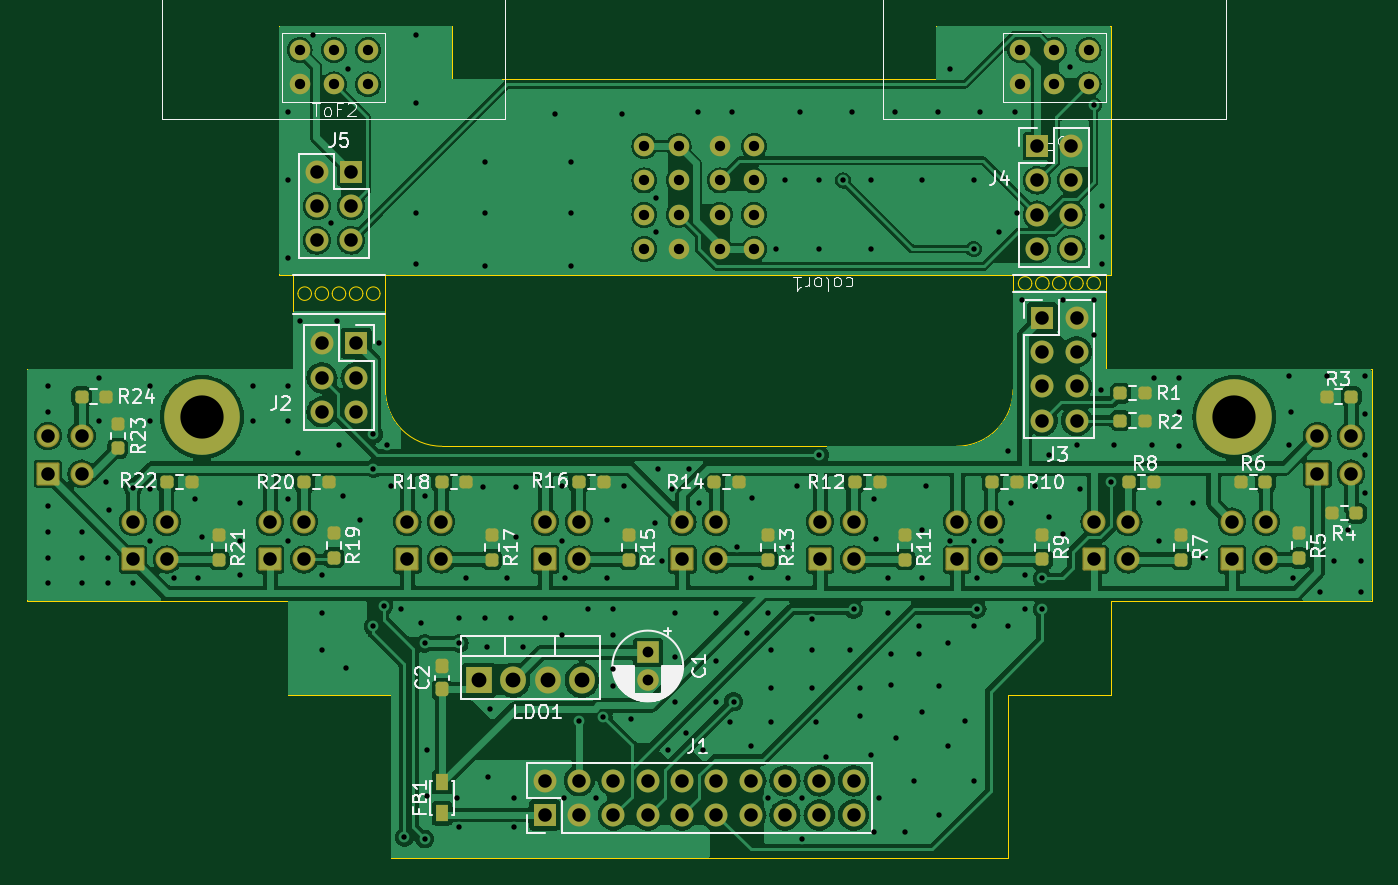
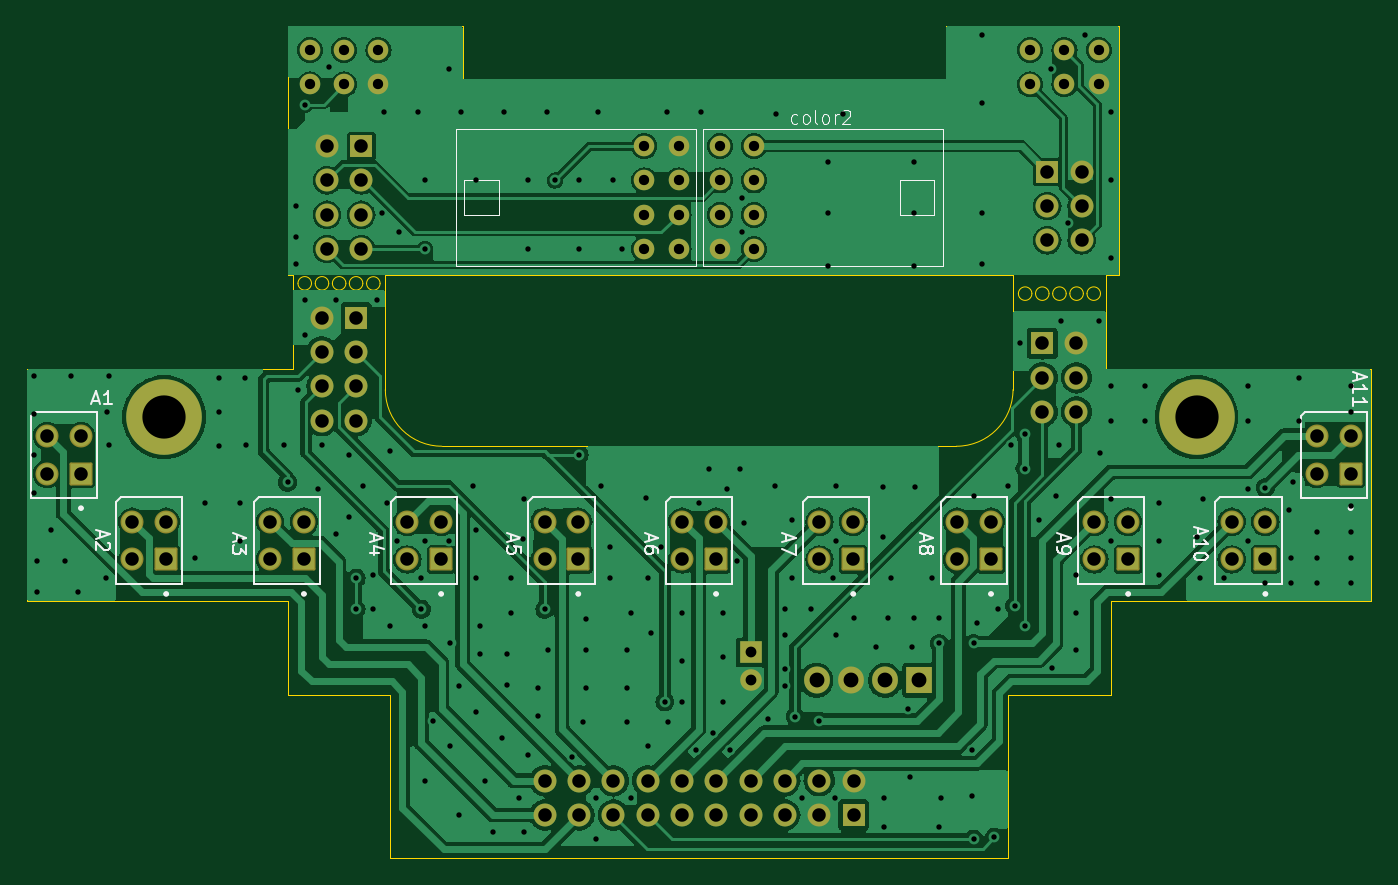
Circuit board: 11 layer files. Board 99.6 x 61.6 mm.
- bottom_copper: ライン基板-CuBottom.gbr (148329 bytes)
- top_copper: ライン基板-CuTop.gbr (198772 bytes)
- outline: ライン基板-EdgeCuts.gbr (3924 bytes)
- bottom_mask: ライン基板-MaskBottom.gbr (5109 bytes)
- top_mask: ライン基板-MaskTop.gbr (7389 bytes)
- drill: ライン基板-NPTH.drl (265 bytes)
- drill: ライン基板-PTH.drl (6697 bytes)
- paste: ライン基板-PasteBottom.gbr (448 bytes)
- paste: ライン基板-PasteTop.gbr (3258 bytes)
- bottom_silk: ライン基板-SilkBottom.gbr (22395 bytes)
- top_silk: ライン基板-SilkTop.gbr (66946 bytes)

=== bottom_copper: ライン基板-CuBottom.gbr (148329 bytes, source omitted) ===
=== top_copper: ライン基板-CuTop.gbr (198772 bytes, source omitted) ===
=== outline: ライン基板-EdgeCuts.gbr ===
%TF.GenerationSoftware,KiCad,Pcbnew,8.0.5*%
%TF.CreationDate,2024-09-27T22:13:58+09:00*%
%TF.ProjectId,_____,e9a4f3fa-7f2e-46b6-9963-61645f706362,rev?*%
%TF.SameCoordinates,Original*%
%TF.FileFunction,Profile,NP*%
%FSLAX46Y46*%
G04 Gerber Fmt 4.6, Leading zero omitted, Abs format (unit mm)*
G04 Created by KiCad (PCBNEW 8.0.5) date 2024-09-27 22:13:58*
%MOMM*%
%LPD*%
G01*
G04 APERTURE LIST*
%TA.AperFunction,Profile*%
%ADD10C,0.100000*%
%TD*%
G04 APERTURE END LIST*
D10*
X102579886Y-54607000D02*
X106516886Y-54607000D01*
X69940886Y-81785000D02*
G75*
G02*
X65749900Y-77594000I14J4191000D01*
G01*
X58510886Y-100200000D02*
X66130886Y-100200000D01*
X65749886Y-76070000D02*
X65749886Y-77594000D01*
X70702886Y-50670000D02*
X57875886Y-50670000D01*
X65749886Y-72006000D02*
X65749886Y-76070000D01*
X112231886Y-70355000D02*
X112231886Y-77594000D01*
X58891886Y-76070000D02*
X58891886Y-72006000D01*
X138774886Y-93215000D02*
X138774886Y-76070000D01*
X119470886Y-50670000D02*
X119470886Y-69085000D01*
X106516886Y-54607000D02*
X106516886Y-50670000D01*
X112231886Y-77594000D02*
G75*
G02*
X108040886Y-81784986I-4190986J0D01*
G01*
X111850886Y-112265000D02*
X111850886Y-100200000D01*
X117422886Y-69720000D02*
G75*
G02*
X116422886Y-69720000I-500000J0D01*
G01*
X116422886Y-69720000D02*
G75*
G02*
X117422886Y-69720000I500000J0D01*
G01*
X138774886Y-93215000D02*
X119470886Y-93215000D01*
X70702886Y-54607000D02*
X74639886Y-54607000D01*
X57875886Y-69085000D02*
X58891886Y-69085000D01*
X57875886Y-69085000D02*
X57875886Y-50670000D01*
X119470886Y-100200000D02*
X111850886Y-100200000D01*
X69940886Y-81785000D02*
X108040886Y-81785000D01*
X58510886Y-93215000D02*
X58510886Y-100200000D01*
X88990886Y-112265000D02*
X66130886Y-112265000D01*
X102579886Y-54607000D02*
X74639886Y-54607000D01*
X65749886Y-69085000D02*
X112231886Y-69085000D01*
X119089886Y-69085000D02*
X119470886Y-69085000D01*
X114898886Y-69720000D02*
G75*
G02*
X113898886Y-69720000I-500000J0D01*
G01*
X113898886Y-69720000D02*
G75*
G02*
X114898886Y-69720000I500000J0D01*
G01*
X119470886Y-93215000D02*
X119470886Y-100200000D01*
X119089886Y-70355000D02*
X119089886Y-74419000D01*
X113620886Y-69728000D02*
G75*
G02*
X112620886Y-69728000I-500000J0D01*
G01*
X112620886Y-69728000D02*
G75*
G02*
X113620886Y-69728000I500000J0D01*
G01*
X116152886Y-69720000D02*
G75*
G02*
X115152886Y-69720000I-500000J0D01*
G01*
X115152886Y-69720000D02*
G75*
G02*
X116152886Y-69720000I500000J0D01*
G01*
X88990886Y-112265000D02*
X111850886Y-112265000D01*
X39206886Y-93215000D02*
X39206886Y-76070000D01*
X106516886Y-50670000D02*
X119470886Y-50670000D01*
X70702886Y-54607000D02*
X70702886Y-50670000D01*
X39206886Y-76070000D02*
X58891886Y-76070000D01*
X66130886Y-112265000D02*
X66130886Y-100200000D01*
X118700886Y-69720000D02*
G75*
G02*
X117700886Y-69720000I-500000J0D01*
G01*
X117700886Y-69720000D02*
G75*
G02*
X118700886Y-69720000I500000J0D01*
G01*
X138774886Y-76070000D02*
X119089886Y-76070000D01*
X58510886Y-93215000D02*
X39206886Y-93215000D01*
X119089886Y-74419000D02*
X119089886Y-76070000D01*
X119089886Y-70355000D02*
X119089886Y-69085000D01*
X112231886Y-70355000D02*
X112231886Y-69085000D01*
X64082886Y-70482000D02*
G75*
G02*
X63082886Y-70482000I-500000J0D01*
G01*
X63082886Y-70482000D02*
G75*
G02*
X64082886Y-70482000I500000J0D01*
G01*
X58891886Y-72006000D02*
X58891886Y-69085000D01*
X60272886Y-70482000D02*
G75*
G02*
X59272886Y-70482000I-500000J0D01*
G01*
X59272886Y-70482000D02*
G75*
G02*
X60272886Y-70482000I500000J0D01*
G01*
X65352886Y-70482000D02*
G75*
G02*
X64352886Y-70482000I-500000J0D01*
G01*
X64352886Y-70482000D02*
G75*
G02*
X65352886Y-70482000I500000J0D01*
G01*
X62812886Y-70482000D02*
G75*
G02*
X61812886Y-70482000I-500000J0D01*
G01*
X61812886Y-70482000D02*
G75*
G02*
X62812886Y-70482000I500000J0D01*
G01*
X65749886Y-72006000D02*
X65749886Y-69085000D01*
X61542886Y-70482000D02*
G75*
G02*
X60542886Y-70482000I-500000J0D01*
G01*
X60542886Y-70482000D02*
G75*
G02*
X61542886Y-70482000I500000J0D01*
G01*
M02*

=== bottom_mask: ライン基板-MaskBottom.gbr ===
%TF.GenerationSoftware,KiCad,Pcbnew,8.0.5*%
%TF.CreationDate,2024-09-27T22:13:58+09:00*%
%TF.ProjectId,_____,e9a4f3fa-7f2e-46b6-9963-61645f706362,rev?*%
%TF.SameCoordinates,Original*%
%TF.FileFunction,Soldermask,Bot*%
%TF.FilePolarity,Negative*%
%FSLAX46Y46*%
G04 Gerber Fmt 4.6, Leading zero omitted, Abs format (unit mm)*
G04 Created by KiCad (PCBNEW 8.0.5) date 2024-09-27 22:13:58*
%MOMM*%
%LPD*%
G01*
G04 APERTURE LIST*
G04 Aperture macros list*
%AMRoundRect*
0 Rectangle with rounded corners*
0 $1 Rounding radius*
0 $2 $3 $4 $5 $6 $7 $8 $9 X,Y pos of 4 corners*
0 Add a 4 corners polygon primitive as box body*
4,1,4,$2,$3,$4,$5,$6,$7,$8,$9,$2,$3,0*
0 Add four circle primitives for the rounded corners*
1,1,$1+$1,$2,$3*
1,1,$1+$1,$4,$5*
1,1,$1+$1,$6,$7*
1,1,$1+$1,$8,$9*
0 Add four rect primitives between the rounded corners*
20,1,$1+$1,$2,$3,$4,$5,0*
20,1,$1+$1,$4,$5,$6,$7,0*
20,1,$1+$1,$6,$7,$8,$9,0*
20,1,$1+$1,$8,$9,$2,$3,0*%
G04 Aperture macros list end*
%ADD10C,5.600000*%
%ADD11R,1.700000X1.700000*%
%ADD12O,1.700000X1.700000*%
%ADD13C,1.524000*%
%ADD14R,1.600000X1.600000*%
%ADD15C,1.600000*%
%ADD16R,1.905000X2.000000*%
%ADD17O,1.905000X2.000000*%
%ADD18RoundRect,0.102000X0.750000X-0.750000X0.750000X0.750000X-0.750000X0.750000X-0.750000X-0.750000X0*%
%ADD19C,1.704000*%
G04 APERTURE END LIST*
D10*
%TO.C,REF\u002A\u002A*%
X128614886Y-79626000D03*
%TD*%
%TO.C,REF\u002A\u002A*%
X52160886Y-79626000D03*
%TD*%
D11*
%TO.C,J3*%
X114390886Y-72260000D03*
D12*
X114390886Y-74800000D03*
X114390886Y-77340000D03*
X114390886Y-79880000D03*
X116930886Y-79880000D03*
X116930886Y-77340000D03*
X116930886Y-74800000D03*
X116930886Y-72260000D03*
%TD*%
D13*
%TO.C,ToF2*%
X64479886Y-52448000D03*
X64479886Y-54988000D03*
X61939886Y-52448000D03*
X61939886Y-54988000D03*
X59399886Y-52448000D03*
X59399886Y-54988000D03*
%TD*%
D14*
%TO.C,C1*%
X85180886Y-97057000D03*
D15*
X85180886Y-99057000D03*
%TD*%
D11*
%TO.C,J2*%
X63590886Y-74165000D03*
D12*
X61050886Y-74165000D03*
X63590886Y-76705000D03*
X61050886Y-76705000D03*
X63590886Y-79245000D03*
X61050886Y-79245000D03*
%TD*%
D13*
%TO.C,ToF1*%
X117819886Y-52448000D03*
X117819886Y-54988000D03*
X115279886Y-52448000D03*
X115279886Y-54988000D03*
X112739886Y-52448000D03*
X112739886Y-54988000D03*
%TD*%
D11*
%TO.C,J1*%
X77560886Y-109090000D03*
D12*
X80100886Y-109090000D03*
X82640886Y-109090000D03*
X85180886Y-109090000D03*
X87720886Y-109090000D03*
X90260886Y-109090000D03*
X92800886Y-109090000D03*
X95340886Y-109090000D03*
X97880886Y-109090000D03*
X100420886Y-109090000D03*
X77560886Y-106550000D03*
X80100886Y-106550000D03*
X82640886Y-106550000D03*
X85180886Y-106550000D03*
X87720886Y-106550000D03*
X90260886Y-106550000D03*
X92800886Y-106550000D03*
X95340886Y-106550000D03*
X97880886Y-106550000D03*
X100420886Y-106550000D03*
%TD*%
D11*
%TO.C,J4*%
X114009886Y-59560000D03*
D12*
X114009886Y-62100000D03*
X114009886Y-64640000D03*
X114009886Y-67180000D03*
X116549886Y-67180000D03*
X116549886Y-64640000D03*
X116549886Y-62100000D03*
X116549886Y-59560000D03*
%TD*%
D11*
%TO.C,J5*%
X63209886Y-61465000D03*
D12*
X60669886Y-61465000D03*
X63209886Y-64005000D03*
X60669886Y-64005000D03*
X63209886Y-66545000D03*
X60669886Y-66545000D03*
%TD*%
D16*
%TO.C,LDO1*%
X72681886Y-99110000D03*
D17*
X75221886Y-99110000D03*
X77761886Y-99110000D03*
X80301886Y-99110000D03*
%TD*%
D18*
%TO.C,A9*%
X57220886Y-90170000D03*
D19*
X59720886Y-90170000D03*
X59720886Y-87370000D03*
X57220886Y-87370000D03*
%TD*%
D13*
%TO.C,color2*%
X87466886Y-67180000D03*
X87466886Y-64640000D03*
X87466886Y-62100000D03*
X87466886Y-59560000D03*
X84926886Y-67180000D03*
X84926886Y-64640000D03*
X84926886Y-62100000D03*
X84926886Y-59560000D03*
%TD*%
D18*
%TO.C,A6*%
X87740886Y-90170000D03*
D19*
X90240886Y-90170000D03*
X90240886Y-87370000D03*
X87740886Y-87370000D03*
%TD*%
D18*
%TO.C,A10*%
X47060886Y-90170000D03*
D19*
X49560886Y-90170000D03*
X49560886Y-87370000D03*
X47060886Y-87370000D03*
%TD*%
D18*
%TO.C,A5*%
X97940886Y-90170000D03*
D19*
X100440886Y-90170000D03*
X100440886Y-87370000D03*
X97940886Y-87370000D03*
%TD*%
D18*
%TO.C,A8*%
X67380886Y-90170000D03*
D19*
X69880886Y-90170000D03*
X69880886Y-87370000D03*
X67380886Y-87370000D03*
%TD*%
D18*
%TO.C,A1*%
X134770886Y-83820000D03*
D19*
X137270886Y-83820000D03*
X137270886Y-81020000D03*
X134770886Y-81020000D03*
%TD*%
D18*
%TO.C,A7*%
X77580886Y-90170000D03*
D19*
X80080886Y-90170000D03*
X80080886Y-87370000D03*
X77580886Y-87370000D03*
%TD*%
D13*
%TO.C,color1*%
X90514886Y-59560000D03*
X90514886Y-62100000D03*
X90514886Y-64640000D03*
X90514886Y-67180000D03*
X93054886Y-59560000D03*
X93054886Y-62100000D03*
X93054886Y-64640000D03*
X93054886Y-67180000D03*
%TD*%
D18*
%TO.C,A11*%
X40750886Y-83820000D03*
D19*
X43250886Y-83820000D03*
X43250886Y-81020000D03*
X40750886Y-81020000D03*
%TD*%
D18*
%TO.C,A2*%
X128460886Y-90170000D03*
D19*
X130960886Y-90170000D03*
X130960886Y-87370000D03*
X128460886Y-87370000D03*
%TD*%
D18*
%TO.C,A3*%
X118260886Y-90170000D03*
D19*
X120760886Y-90170000D03*
X120760886Y-87370000D03*
X118260886Y-87370000D03*
%TD*%
D18*
%TO.C,A4*%
X108100886Y-90170000D03*
D19*
X110600886Y-90170000D03*
X110600886Y-87370000D03*
X108100886Y-87370000D03*
%TD*%
M02*

=== top_mask: ライン基板-MaskTop.gbr (7389 bytes, source omitted) ===
=== drill: ライン基板-NPTH.drl ===
M48
; DRILL file {KiCad 8.0.5} date 2024-09-27T22:13:58+0900
; FORMAT={-:-/ absolute / inch / decimal}
; #@! TF.CreationDate,2024-09-27T22:13:58+09:00
; #@! TF.GenerationSoftware,Kicad,Pcbnew,8.0.5
; #@! TF.FileFunction,NonPlated,1,2,NPTH
FMAT,2
INCH
%
G90
G05
M30

=== drill: ライン基板-PTH.drl (6697 bytes, source omitted) ===
=== paste: ライン基板-PasteBottom.gbr ===
%TF.GenerationSoftware,KiCad,Pcbnew,8.0.5*%
%TF.CreationDate,2024-09-27T22:13:58+09:00*%
%TF.ProjectId,_____,e9a4f3fa-7f2e-46b6-9963-61645f706362,rev?*%
%TF.SameCoordinates,Original*%
%TF.FileFunction,Paste,Bot*%
%TF.FilePolarity,Positive*%
%FSLAX46Y46*%
G04 Gerber Fmt 4.6, Leading zero omitted, Abs format (unit mm)*
G04 Created by KiCad (PCBNEW 8.0.5) date 2024-09-27 22:13:58*
%MOMM*%
%LPD*%
G01*
G04 APERTURE LIST*
G04 APERTURE END LIST*
M02*

=== paste: ライン基板-PasteTop.gbr ===
%TF.GenerationSoftware,KiCad,Pcbnew,8.0.5*%
%TF.CreationDate,2024-09-27T22:13:58+09:00*%
%TF.ProjectId,_____,e9a4f3fa-7f2e-46b6-9963-61645f706362,rev?*%
%TF.SameCoordinates,Original*%
%TF.FileFunction,Paste,Top*%
%TF.FilePolarity,Positive*%
%FSLAX46Y46*%
G04 Gerber Fmt 4.6, Leading zero omitted, Abs format (unit mm)*
G04 Created by KiCad (PCBNEW 8.0.5) date 2024-09-27 22:13:58*
%MOMM*%
%LPD*%
G01*
G04 APERTURE LIST*
G04 Aperture macros list*
%AMRoundRect*
0 Rectangle with rounded corners*
0 $1 Rounding radius*
0 $2 $3 $4 $5 $6 $7 $8 $9 X,Y pos of 4 corners*
0 Add a 4 corners polygon primitive as box body*
4,1,4,$2,$3,$4,$5,$6,$7,$8,$9,$2,$3,0*
0 Add four circle primitives for the rounded corners*
1,1,$1+$1,$2,$3*
1,1,$1+$1,$4,$5*
1,1,$1+$1,$6,$7*
1,1,$1+$1,$8,$9*
0 Add four rect primitives between the rounded corners*
20,1,$1+$1,$2,$3,$4,$5,0*
20,1,$1+$1,$4,$5,$6,$7,0*
20,1,$1+$1,$6,$7,$8,$9,0*
20,1,$1+$1,$8,$9,$2,$3,0*%
G04 Aperture macros list end*
%ADD10RoundRect,0.237500X-0.237500X0.250000X-0.237500X-0.250000X0.237500X-0.250000X0.237500X0.250000X0*%
%ADD11RoundRect,0.237500X-0.250000X-0.237500X0.250000X-0.237500X0.250000X0.237500X-0.250000X0.237500X0*%
%ADD12RoundRect,0.237500X0.237500X-0.300000X0.237500X0.300000X-0.237500X0.300000X-0.237500X-0.300000X0*%
%ADD13RoundRect,0.237500X0.250000X0.237500X-0.250000X0.237500X-0.250000X-0.237500X0.250000X-0.237500X0*%
%ADD14R,0.950000X1.200000*%
G04 APERTURE END LIST*
D10*
%TO.C,R5*%
X133440886Y-88238500D03*
X133440886Y-90063500D03*
%TD*%
D11*
%TO.C,R14*%
X90110386Y-84452000D03*
X91935386Y-84452000D03*
%TD*%
%TO.C,R16*%
X80077386Y-84452000D03*
X81902386Y-84452000D03*
%TD*%
%TO.C,R4*%
X135830386Y-86738000D03*
X137655386Y-86738000D03*
%TD*%
D10*
%TO.C,R17*%
X73623886Y-88365500D03*
X73623886Y-90190500D03*
%TD*%
D12*
%TO.C,C2*%
X69940886Y-99792500D03*
X69940886Y-98067500D03*
%TD*%
D10*
%TO.C,R11*%
X104230886Y-88365500D03*
X104230886Y-90190500D03*
%TD*%
%TO.C,R19*%
X61939886Y-88215000D03*
X61939886Y-90040000D03*
%TD*%
%TO.C,R23*%
X45937886Y-80110500D03*
X45937886Y-81935500D03*
%TD*%
%TO.C,R21*%
X53430886Y-88365500D03*
X53430886Y-90190500D03*
%TD*%
D11*
%TO.C,R12*%
X100524386Y-84452000D03*
X102349386Y-84452000D03*
%TD*%
%TO.C,R10*%
X110684386Y-84452000D03*
X112509386Y-84452000D03*
%TD*%
D10*
%TO.C,R15*%
X83783886Y-88365500D03*
X83783886Y-90190500D03*
%TD*%
D11*
%TO.C,R2*%
X120185886Y-79880000D03*
X122010886Y-79880000D03*
%TD*%
%TO.C,R24*%
X43247386Y-78102000D03*
X45072386Y-78102000D03*
%TD*%
D10*
%TO.C,R13*%
X94070886Y-88365500D03*
X94070886Y-90190500D03*
%TD*%
D11*
%TO.C,R8*%
X120820886Y-84452000D03*
X122645886Y-84452000D03*
%TD*%
D13*
%TO.C,R6*%
X130924386Y-84452000D03*
X129099386Y-84452000D03*
%TD*%
D11*
%TO.C,R22*%
X49597386Y-84452000D03*
X51422386Y-84452000D03*
%TD*%
D14*
%TO.C,FB1*%
X69940886Y-108970000D03*
X69940886Y-106670000D03*
%TD*%
D10*
%TO.C,R9*%
X114390886Y-88342000D03*
X114390886Y-90167000D03*
%TD*%
D11*
%TO.C,R1*%
X120185886Y-77848000D03*
X122010886Y-77848000D03*
%TD*%
%TO.C,R20*%
X59757386Y-84452000D03*
X61582386Y-84452000D03*
%TD*%
%TO.C,R18*%
X69917386Y-84452000D03*
X71742386Y-84452000D03*
%TD*%
D13*
%TO.C,R3*%
X137274386Y-78102000D03*
X135449386Y-78102000D03*
%TD*%
D10*
%TO.C,R7*%
X124677886Y-88365500D03*
X124677886Y-90190500D03*
%TD*%
M02*

=== bottom_silk: ライン基板-SilkBottom.gbr (22395 bytes, source omitted) ===
=== top_silk: ライン基板-SilkTop.gbr (66946 bytes, source omitted) ===
